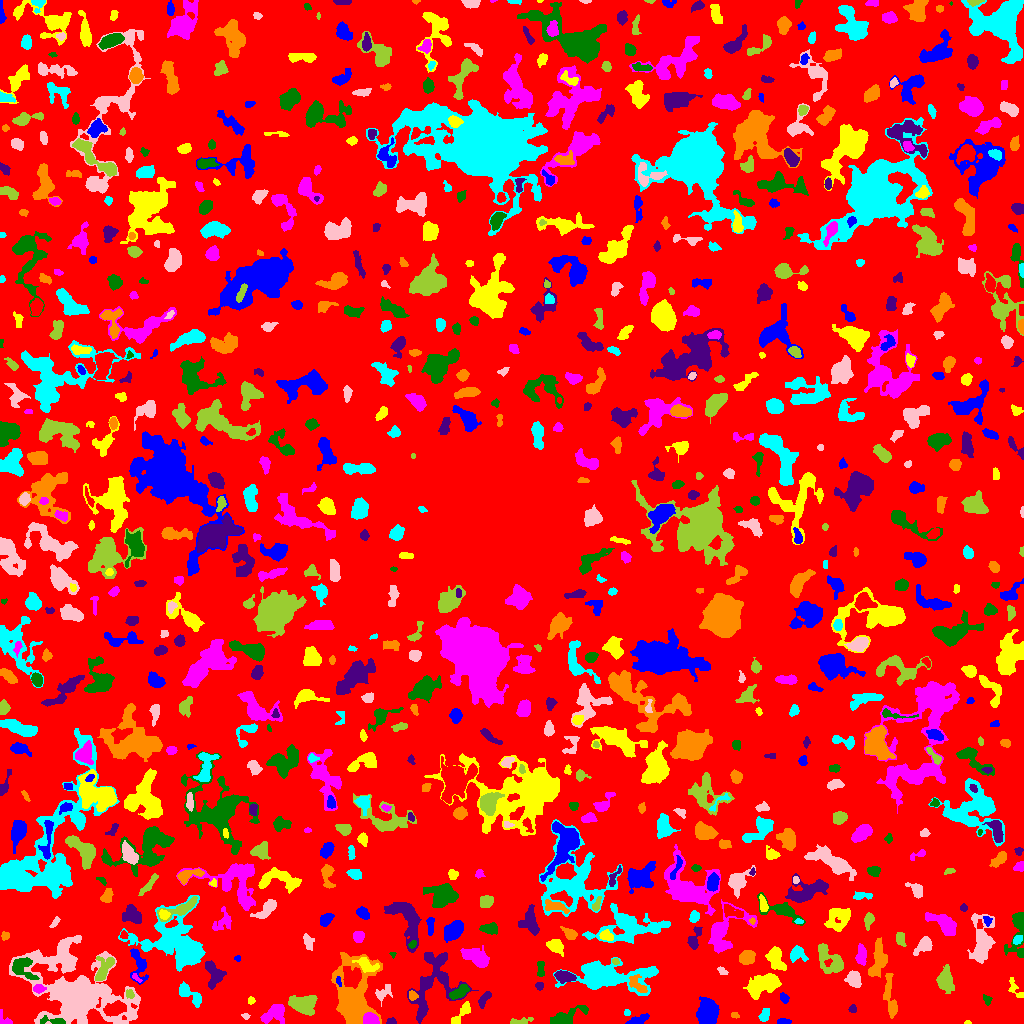

Values plotted in this chart, from the file beside it:
ID, X, Y, A, B, theta, total_flux, mu_max, mu_median, mu_mean, R_fwhm, R_e, R10, R90, x_start, x_end, y_start, y_end, area, greylevel
0, 503.3, 511.3, 299.1, 297.7, -0.9766, 1050491, 10.0, 1.0, 1.433, 64.84, 218, 83.6, 363.2, 0, 1023, 0, 1023, 733103, 1.433
1, 783.4, 1.99, 3.264, 1.277, 0.03164, 103.0, 3.0, 1.0, 1.338, 3.385, 2.646, 0.9772, 3.989, 777, 791, 0, 5, 77, 5.338
2, 967.8, 0.875, 1.62, 0.8994, -0.01549, 40.0, 4.0, 1.0, 1.538, 1.954, 1.382, 0.0, 2.326, 964, 971, 0, 3, 26, 5.538
3, 3.723, 3.518, 4.311, 2.797, -0.8517, 137.0, 4.0, 1.0, 1.442, 3.338, 2.877, 0.9772, 4.82, 0, 12, 0, 14, 95, 5.442
4, 53.76, 2.362, 6.759, 1.573, -0.08481, 260.0, 6.0, 1.0, 1.912, 3.7, 3.141, 1.128, 5.293, 40, 65, 0, 8, 136, 11.91
5, 391.3, 1.49, 2.216, 1.331, -0.02768, 151.0, 7.0, 2.0, 2.559, 2.459, 2.111, 0.7979, 3.29, 386, 396, 0, 6, 59, 7.559
6, 734.8, 8.027, 2.042, 1.299, -0.1301, 74.0, 4.0, 1.5, 1.542, 2.764, 2.034, 0.7979, 3.192, 731, 739, 5, 11, 48, 5.542
7, 764.4, 7.834, 3.58, 2.104, 1.146, 199.0, 3.0, 2.0, 1.658, 4.514, 3.432, 1.382, 5.382, 758, 769, 2, 15, 120, 5.658
8, 245.7, 7.31, 1.693, 1.396, -0.2572, 58.0, 3.0, 1.0, 1.289, 2.459, 1.871, 0.5642, 2.932, 241, 250, 4, 10, 45, 5.289
9, 520.3, 2.112, 6.678, 1.53, 0.128, 196.0, 4.0, 2.0, 1.69, 4.514, 3.432, 1.128, 5.323, 510, 533, 0, 6, 116, 5.69
10, 115, 14.55, 5.228, 2.902, 0.2615, 1003, 9.0, 3.0, 3.661, 5.585, 4.853, 1.954, 7.756, 103, 126, 7, 23, 274, 11.66
11, 637.4, 3.246, 5.371, 1.897, 0.3561, 560.0, 8.0, 3.0, 3.613, 4.146, 3.613, 1.382, 6.024, 625, 649, 0, 10, 155, 6.613
12, 463.2, 12.16, 6.921, 2.219, 0.8842, 547.0, 9.0, 2.0, 2.805, 3.568, 3.909, 1.493, 6.747, 451, 470, 0, 22, 195, 6.805
13, 370.7, 3.641, 3.778, 2.741, -0.1939, 1282, 19.0, 7.0, 7.586, 4.26, 3.949, 1.493, 6.18, 363, 379, 0, 11, 169, 15.59
14, 564.4, 5.692, 8.653, 3.077, 0.4064, 1398, 12.0, 3.0, 4.029, 5.323, 5.14, 1.954, 8.867, 550, 588, 0, 18, 347, 7.029
15, 852.5, 14.62, 1.971, 1.945, 0.4739, 135.0, 4.0, 2.0, 2.25, 3.868, 2.523, 0.9772, 3.827, 848, 856, 11, 19, 60, 5.25
16, 890.1, 24.46, 12.24, 2.542, -1.431, 1179, 10.0, 3.0, 3.53, 4.983, 5.698, 2.034, 9.115, 883, 897, 5, 50, 334, 6.53
17, 626.7, 10.66, 1.646, 1.531, 0.1445, 79.0, 3.0, 2.0, 1.881, 2.985, 2.034, 0.7979, 3.141, 624, 630, 8, 14, 42, 6.881
18, 77.02, 29.22, 24.76, 15.6, -0.4044, 23761, 27.0, 4.0, 6.162, 11.42, 16.1, 5.614, 30.13, 9, 140, 0, 88, 3856, 8.162
19, 303, 18.79, 6.443, 4.331, -0.2121, 1971, 10.0, 4.0, 4.48, 8.156, 6.531, 2.585, 10.16, 288, 317, 8, 28, 440, 7.48
20, 815.8, 10.75, 8.769, 5.116, 1.284, 2430, 13.0, 4.0, 4.508, 6.58, 6.794, 2.585, 11, 801, 829, 0, 30, 539, 7.508
21, 708.1, 11.76, 5.958, 4.031, 1.506, 2013, 11.0, 4.0, 4.058, 7.001, 6.155, 2.459, 9.756, 696, 719, 0, 27, 496, 8.058
22, 250.6, 22.95, 1.799, 1.575, 0.08972, 92.0, 4.0, 2.0, 1.769, 3.09, 2.111, 0.7979, 3.29, 248, 255, 19, 27, 52, 5.769
23, 273.6, 9.992, 6.271, 3.734, 0.4661, 986.0, 6.0, 3.0, 3.006, 7.527, 5.412, 2.257, 8.538, 260, 284, 0, 19, 328, 7.006
24, 986.8, 23.82, 2.243, 1.593, -0.887, 72.0, 3.0, 1.0, 0.9863, 2.394, 2.185, 0.7979, 3.613, 983, 992, 18, 29, 73, 4.986
25, 484.2, 24.35, 4.899, 2.042, 0.9708, 350.0, 5.0, 3.0, 2.612, 4.983, 3.989, 1.596, 5.836, 478, 491, 15, 32, 134, 6.612
26, 412, 28.25, 2.278, 1.684, -1.533, 156.0, 5.0, 2.0, 1.975, 3.192, 2.459, 0.9772, 3.742, 409, 418, 23, 33, 79, 7.975
27, 197.4, 22.83, 1.691, 1.195, 1.449, 46.0, 3.0, 1.0, 1.0, 2.034, 1.784, 0.5642, 2.877, 194, 199, 19, 28, 46, 8.0
28, 383.5, 30.93, 5.264, 3.131, 0.7894, 418.0, 5.0, 2.0, 2.503, 4.886, 4.107, 1.596, 6.333, 375, 392, 17, 39, 167, 5.503
29, 129.5, 29.45, 2.118, 1.786, -1.157, 139.0, 4.0, 2.0, 1.931, 3.523, 2.394, 0.9772, 3.827, 126, 134, 25, 34, 72, 9.931
30, 908.6, 36.75, 5.211, 2.963, 0.9651, 905.0, 12.0, 3.0, 3.935, 4.029, 4.334, 1.596, 7.399, 902, 920, 27, 47, 230, 6.935
31, 783.9, 25.42, 2.505, 1.801, -1.129, 157.0, 5.0, 2.0, 1.892, 2.877, 2.646, 0.9772, 4.26, 780, 789, 20, 31, 83, 5.892
32, 1015, 34.73, 6.255, 2.556, -1.021, 247.0, 3.0, 2.0, 1.777, 5.47, 4.146, 1.596, 5.997, 1008, 1023, 26, 46, 139, 5.777
33, 38.48, 34.85, 2.664, 1.962, -0.01468, 246.0, 6.0, 3.0, 2.562, 3.949, 2.932, 1.128, 4.478, 33, 46, 30, 39, 96, 9.562
34, 459.5, 31.41, 5.199, 2.146, 0.5506, 673.0, 8.0, 3.0, 3.416, 5.382, 4.146, 1.596, 6.58, 449, 469, 24, 39, 197, 9.416
35, 539.4, 37.28, 1.814, 1.736, -0.9001, 57.0, 2.0, 1.0, 0.9048, 3.7, 2.111, 0.7979, 3.432, 535, 543, 33, 41, 63, 4.905
36, 637.5, 38.8, 6.36, 2.9, -0.7854, 518.0, 7.0, 2.0, 2.67, 3.7, 4.297, 1.596, 6.817, 629, 647, 31, 49, 194, 9.67
37, 187, 30.95, 6.814, 3.041, -0.7033, 496.0, 6.0, 2.0, 2.214, 5.046, 4.26, 1.693, 6.956, 179, 201, 16, 42, 224, 6.214
38, 854.2, 44.13, 4.04, 3.051, -1.172, 853.0, 9.0, 4.0, 4.005, 5.232, 4.442, 1.784, 7.047, 844, 861, 36, 53, 213, 7.005
39, 102.5, 52.34, 7.522, 3.287, 1.118, 559.0, 8.0, 1.0, 1.961, 3.827, 4.37, 1.493, 7.756, 95, 114, 43, 67, 285, 6.961
40, 292.8, 54.1, 13.43, 9.738, 0.8519, 4538, 10.0, 3.0, 3.613, 10.31, 9.982, 3.909, 16.94, 257, 326, 28, 94, 1256, 6.613
41, 338.2, 41.98, 2.57, 1.159, -1.189, 96.0, 4.0, 2.0, 2.0, 3.141, 2.111, 0.7979, 3.192, 336, 341, 37, 47, 48, 12.0
42, 761.7, 38.65, 8.289, 4.379, 0.3928, 3076, 13.0, 5.0, 5.396, 8.058, 7.203, 2.877, 11.44, 743, 781, 24, 50, 570, 8.396
43, 135.6, 45.88, 2.676, 1.121, -0.7899, 76.0, 5.0, 1.0, 1.407, 1.784, 1.871, 0.5642, 3.29, 132, 142, 41, 50, 54, 9.407
44, 540.5, 54.73, 4.705, 1.848, -1.567, 255.0, 4.0, 2.0, 2.297, 5.202, 3.432, 1.382, 5.14, 537, 544, 47, 62, 111, 5.297
45, 564.4, 47.08, 4.824, 2.334, -0.1801, 888.0, 10.0, 4.0, 4.332, 5.323, 4.26, 1.693, 6.699, 554, 576, 40, 53, 205, 9.332
46, 353.8, 28.8, 18.2, 9.886, -1.565, 8753, 18.0, 5.0, 5.357, 8.368, 12.32, 4.222, 20.07, 331, 382, 0, 71, 1634, 7.357
47, 609.6, 46.83, 21.41, 6.856, -0.02038, 5923, 13.0, 4.0, 4.096, 8.215, 11.35, 3.949, 18.26, 553, 658, 28, 66, 1446, 7.096
48, 722.1, 52.13, 2.415, 1.492, -0.6879, 125.0, 4.0, 2.0, 1.866, 3.29, 2.326, 0.9772, 3.742, 717, 728, 49, 57, 67, 5.866
49, 944.8, 43.87, 5.59, 3.452, -1.544, 1455, 12.0, 4.0, 4.292, 5.944, 5.293, 1.954, 8.63, 936, 954, 30, 59, 339, 7.292
50, 995.6, 45.95, 3.373, 3.187, 1.281, 915.0, 9.0, 4.0, 4.53, 5.323, 4.222, 1.784, 6.652, 988, 1003, 39, 54, 202, 7.53
51, 138.7, 58.76, 9.123, 3.75, -1.374, 1340, 10.0, 4.0, 4.365, 6.05, 5.614, 2.034, 8.831, 130, 148, 39, 75, 307, 7.365
52, 365.8, 58.82, 5.468, 2.781, -0.4183, 736.0, 9.0, 3.0, 3.361, 4.146, 4.184, 1.596, 7.136, 352, 379, 51, 66, 219, 10.36
53, 476.2, 65.79, 7.517, 3.615, -0.4274, 1194, 7.0, 3.0, 3.038, 6.794, 6.129, 2.459, 9.707, 460, 489, 56, 78, 393, 6.038
54, 22.33, 56.62, 6.789, 4.527, -0.757, 841.0, 6.0, 2.0, 2.556, 6.747, 5.14, 2.111, 8.311, 12, 39, 44, 66, 329, 9.556
55, 214.2, 48.09, 6.631, 3.973, -1.298, 961.0, 8.0, 3.0, 2.966, 5.642, 5.323, 1.954, 8.538, 205, 226, 34, 63, 324, 6.966
56, 878.6, 63.13, 8.681, 3.697, 1.379, 1238, 9.0, 3.0, 2.983, 4.82, 6.206, 2.257, 9.918, 868, 887, 46, 86, 415, 5.983
57, 797.6, 69.47, 4.048, 3.458, -0.2998, 610.0, 7.0, 3.0, 3.05, 4.82, 4.37, 1.596, 6.864, 790, 808, 61, 78, 200, 6.05
58, 64.09, 68.78, 6.841, 3.364, -1.289, 1100, 8.0, 4.0, 3.63, 6.979, 5.323, 2.111, 8.292, 51, 74, 54, 82, 303, 9.63
59, 615.4, 62.19, 1.656, 1.461, -0.2801, 78.0, 4.0, 2.0, 1.733, 2.821, 1.871, 0.5642, 3.09, 612, 619, 59, 65, 45, 7.733
... 815 more rows
